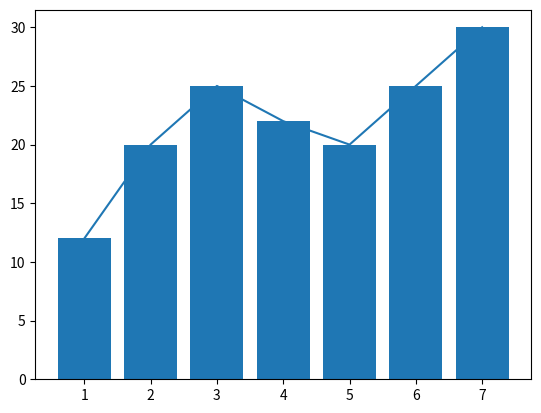

Write the Python code that produced this figure.
"""
3. matplotlib를 사용한 차트 그리기
1) 다음의 x,y 리스트가 주어졌을 때 출력화면과 같이 나오도록 실선 그래프와 막대 그래프르
matplotlib으로 그리는 코드를 작성하시오. (matplotlib만 사용)
"""
import matplotlib.pyplot as plt
x=[1,2,3,4,5,6,7] # 일주일
y=[12,20,25,22,20,25,30]
plt.plot(x,y)
plt.bar(x,y)
plt.show()
